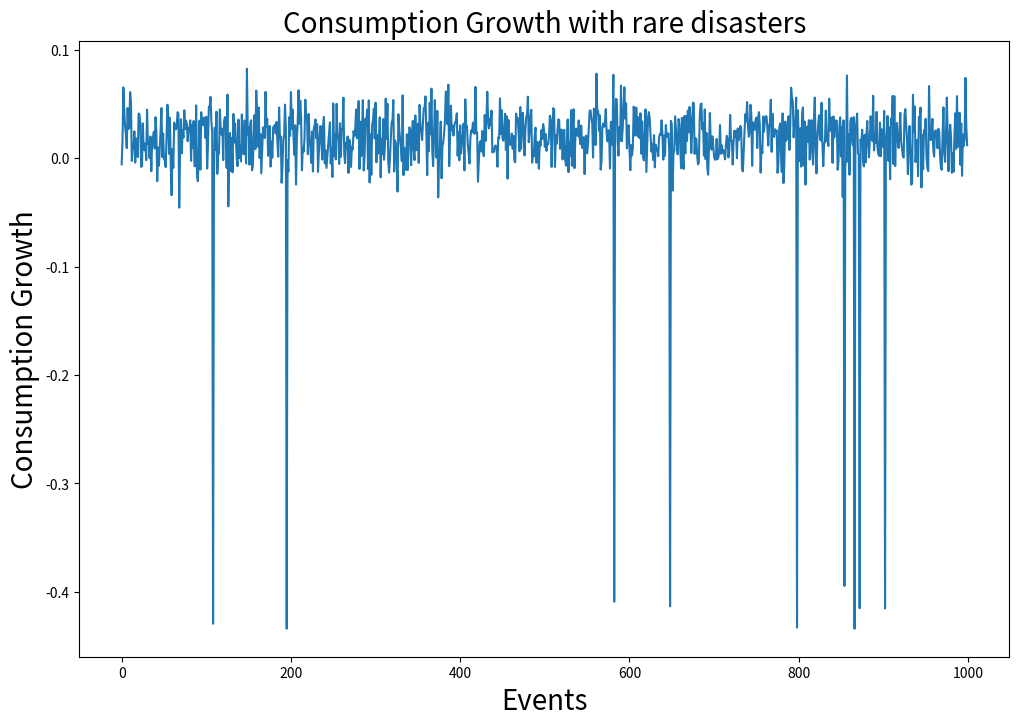

Recreate this plot in Python. (Note: this script raises an exception after producing the figure.)
# -*- coding: utf-8 -*-
"""
Created on Thu Nov 16 10:47:43 2017

[redacted]
"""

import numpy as np
#import pandas as pd
import matplotlib.pyplot as plt
#from scipy import stats

## ln consumption growth
samples = 1000
#epsilon =  np.random.normal(loc=0, scale=1,samples)
# random function 
epsilon = np.random.standard_normal(samples)  # standard normal distribution
nu = np.random.choice([0,np.log(0.65)], p=[0.983,0.017],size=samples) # random with a particular probability

lng = 0.02+0.02*epsilon+nu

########################################################################################
# Hansen-Jagannathan Bound
gamma_size = 1000
gamma1 = np.round(np.linspace(1,4,gamma_size),3)


Ke_ratio = []

for i in range(gamma_size):
    M = 0.99*(np.exp(lng))**(-gamma1[i])
    SDM = np.std(M)
    MeanM = np.mean(M)
    Ke_ratio = np.append(Ke_ratio, SDM/MeanM)


idx = np.searchsorted(Ke_ratio, 0.4)
print("Hansen-Jagannathan bound:", Ke_ratio[idx],gamma1[idx])

#########################################################################################

gamma2 = np.linspace(1,7,gamma_size)

Price_Div = []
for i in range(gamma_size):
    xx = np.mean(0.99*(np.exp(lng))**(1-gamma2[i]))
    Price_Div = np.append(Price_Div, xx)

##########################################################################################

Equity_Prem = []

for i in range(gamma_size):
    M2 = (0.99*(np.exp(lng))**(-gamma2[i]))
    mkt_ret = (1/Price_Div[i])*(np.mean(np.exp(lng)))
    Rf = 1/(np.mean(M2))
    Equity_Prem = np.append(Equity_Prem, mkt_ret-Rf)


###############           GRAPH                   ##########################################
plt.figure(figsize=(12 , 8))
    
plt.plot(lng)
plt.xlabel('Events', fontsize = 20)
plt.ylabel('Consumption Growth', fontsize = 20)   
plt.title('Consumption Growth with rare disasters', fontsize=20) 
plt.xlim(-1,1000,20)
###############           PART 1                  ##########################################
plt.figure(figsize=(12 , 8))

plt.plot(gamma1,Ke_ratio, 'b')
plt.plot([0,5],[0.4,0.4],'r', linestyle = '--')
plt.plot(gamma1[idx],Ke_ratio[idx], 'ro', markersize = 10)
plt.text(gamma1[idx]-0.7,Ke_ratio[idx]+0.005, s = 'Min Gamma: %s' % np.round(gamma1[idx],3), fontsize=15 )

plt.grid(False)
plt.xlabel('Gamma', fontsize = 20)
plt.ylabel('SD(M)/E(M)', fontsize = 20)
plt.title('Hansen–Jagannathan Bound', fontsize=20)
#plt.xlim(1,4,20)
#plt.ylim(0,0.65,10)
#plt.legend()
plt.show()

##############             PART 2                 #############################################################
plt.figure(figsize=(12,8))

plt.plot(gamma2,Price_Div, 'b')    
plt.grid(False), 'b'
plt.xlabel('Gamma', fontsize = 20)
plt.ylabel('Price-Dividend Ratio', fontsize = 20)
plt.title('Price-Dividend Ratio', fontsize=20)
#plt.xlim(1,7,20)
#plt.ylim(0.9,1.1,10)
plt.show()        
         
##############            PART 3                 #############################################################

plt.figure(figsize=(12,8))

plt.plot(gamma2,Equity_Prem, 'b')    
plt.grid(False)
plt.xlabel('Gamma', fontsize = 20)
plt.ylabel('Equity Premium', fontsize = 20)
plt.title('Equity Premium', fontsize=20)
#plt.xlim(1,7,20)
#plt.ylim(0,0.15,10)
plt.show()

            
            